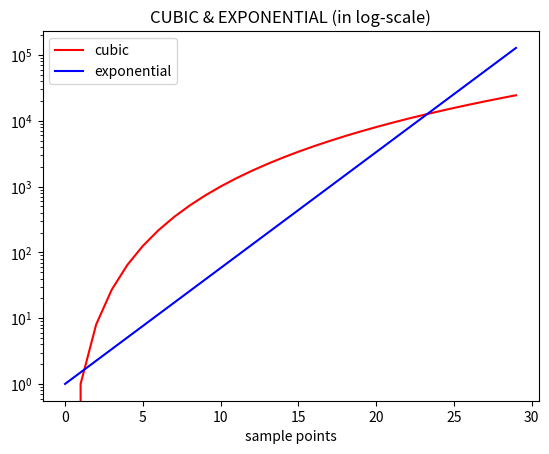

The matplotlib source for this figure:
__author__ = 'Chirag'

'''changing graph scale (for readability)'''

import matplotlib.pyplot as plt
mySamples = []
myLinear = []
myQuadratic = []
myCubic = []
myExponential = []
for i in range(30):
	mySamples.append(i)
	myLinear.append(i)
	myQuadratic.append(i**2)
	myCubic.append(i**3)
	myExponential.append(1.5**i)

# customising display
# ==========scale==============

plt.figure("Scaling")
plt.clf()  # clearing previous window
plt.title("CUBIC & EXPONENTIAL (in log-scale)")
plt.xlabel("sample points")
plt.plot(mySamples, myCubic, 'r', label = "cubic")
plt.plot(mySamples, myExponential, 'b', label = "exponential")
plt.yscale('log')
plt.legend(loc="upper left")
plt.show()
